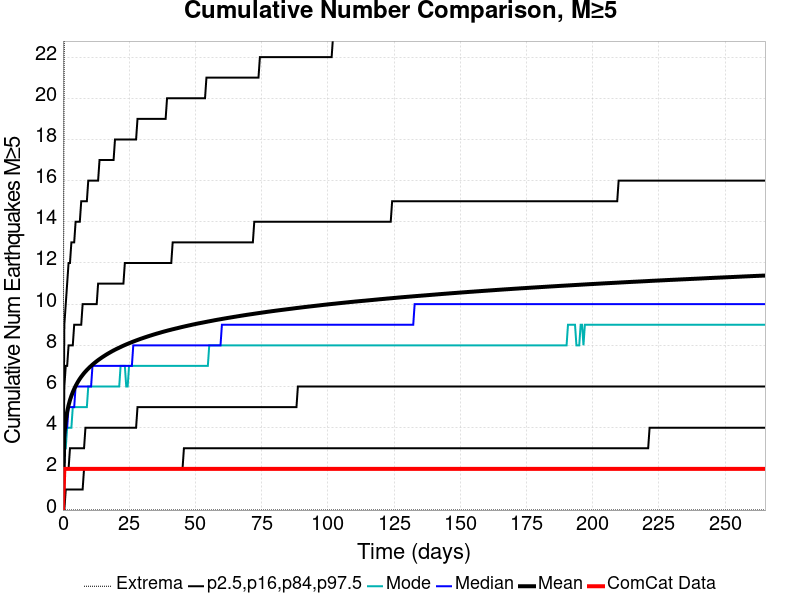

The data file committed next to this chart (first rows):
Time (days), ComCat Data, Simulation Mean, Simulation Median, Simulation Mode, Simulation Minimum, Simulation Maximum, 2.5 %-ile, 16 %-ile, 84 %-ile, 97.5 %-ile
0.0, 0.0, 0.0, 0.0, 0.0, 0.0, 0.0, 0.0, 0.0, 0.0, 0.0
0.5312, 2.0, 3.656, 3.0, 3.0, 0.0, 25.0, 0.0, 2.0, 6.0, 9.0
1.062, 2.0, 4.349, 4.0, 3.0, 0.0, 31.0, 1.0, 2.0, 7.0, 10.0
1.594, 2.0, 4.775, 4.0, 4.0, 0.0, 34.0, 1.0, 2.0, 7.0, 11.0
2.125, 2.0, 5.09, 5.0, 4.0, 0.0, 36.0, 1.0, 2.0, 8.0, 12.0
2.656, 2.0, 5.34, 5.0, 4.0, 0.0, 37.0, 1.0, 3.0, 8.0, 12.0
3.187, 2.0, 5.547, 5.0, 4.0, 0.0, 39.0, 1.0, 3.0, 8.0, 13.0
3.719, 2.0, 5.725, 5.0, 5.0, 0.0, 39.0, 1.0, 3.0, 8.0, 13.0
4.25, 2.0, 5.883, 5.0, 5.0, 0.0, 39.0, 1.0, 3.0, 9.0, 13.0
4.781, 2.0, 6.025, 6.0, 5.0, 0.0, 40.0, 1.0, 3.0, 9.0, 14.0
5.312, 2.0, 6.151, 6.0, 5.0, 0.0, 40.0, 1.0, 3.0, 9.0, 14.0
5.843, 2.0, 6.269, 6.0, 5.0, 0.0, 40.0, 1.0, 3.0, 9.0, 14.0
6.375, 2.0, 6.375, 6.0, 5.0, 0.0, 40.0, 1.0, 3.0, 9.0, 14.0
6.906, 2.0, 6.473, 6.0, 5.0, 0.0, 40.0, 1.0, 3.0, 9.0, 15.0
7.437, 2.0, 6.562, 6.0, 5.0, 0.0, 40.0, 1.0, 3.0, 10.0, 15.0
7.968, 2.0, 6.648, 6.0, 5.0, 0.0, 40.0, 2.0, 3.0, 10.0, 15.0
8.5, 2.0, 6.726, 6.0, 5.0, 0.0, 40.0, 2.0, 4.0, 10.0, 15.0
9.031, 2.0, 6.801, 6.0, 5.0, 0.0, 41.0, 2.0, 4.0, 10.0, 15.0
9.562, 2.0, 6.87, 6.0, 6.0, 0.0, 43.0, 2.0, 4.0, 10.0, 16.0
10.09, 2.0, 6.937, 6.0, 6.0, 0.0, 44.0, 2.0, 4.0, 10.0, 16.0
10.62, 2.0, 7, 6.0, 6.0, 0.0, 44.0, 2.0, 4.0, 10.0, 16.0
11.16, 2.0, 7.062, 7.0, 6.0, 0.0, 44.0, 2.0, 4.0, 10.0, 16.0
11.69, 2.0, 7.12, 7.0, 6.0, 0.0, 44.0, 2.0, 4.0, 10.0, 16.0
12.22, 2.0, 7.175, 7.0, 6.0, 0.0, 45.0, 2.0, 4.0, 10.0, 16.0
12.75, 2.0, 7.23, 7.0, 6.0, 0.0, 45.0, 2.0, 4.0, 10.0, 16.0
13.28, 2.0, 7.282, 7.0, 6.0, 0.0, 46.0, 2.0, 4.0, 11.0, 16.0
13.81, 2.0, 7.331, 7.0, 6.0, 0.0, 46.0, 2.0, 4.0, 11.0, 17.0
14.34, 2.0, 7.378, 7.0, 6.0, 0.0, 48.0, 2.0, 4.0, 11.0, 17.0
14.87, 2.0, 7.425, 7.0, 6.0, 0.0, 49.0, 2.0, 4.0, 11.0, 17.0
15.41, 2.0, 7.47, 7.0, 6.0, 0.0, 50.0, 2.0, 4.0, 11.0, 17.0
15.94, 2.0, 7.514, 7.0, 6.0, 0.0, 51.0, 2.0, 4.0, 11.0, 17.0
16.47, 2.0, 7.557, 7.0, 6.0, 0.0, 51.0, 2.0, 4.0, 11.0, 17.0
17, 2.0, 7.598, 7.0, 6.0, 0.0, 51.0, 2.0, 4.0, 11.0, 17.0
17.53, 2.0, 7.638, 7.0, 6.0, 0.0, 51.0, 2.0, 4.0, 11.0, 17.0
18.06, 2.0, 7.676, 7.0, 6.0, 0.0, 51.0, 2.0, 4.0, 11.0, 17.0
18.59, 2.0, 7.715, 7.0, 6.0, 0.0, 52.0, 2.0, 4.0, 11.0, 17.0
19.12, 2.0, 7.752, 7.0, 6.0, 0.0, 52.0, 2.0, 4.0, 11.0, 17.0
19.66, 2.0, 7.787, 7.0, 6.0, 0.0, 53.0, 2.0, 4.0, 11.0, 18.0
20.19, 2.0, 7.822, 7.0, 6.0, 0.0, 53.0, 2.0, 4.0, 11.0, 18.0
20.72, 2.0, 7.855, 7.0, 6.0, 0.0, 54.0, 2.0, 4.0, 11.0, 18.0
21.25, 2.0, 7.887, 7.0, 6.0, 0.0, 54.0, 2.0, 4.0, 11.0, 18.0
21.78, 2.0, 7.92, 7.0, 7.0, 0.0, 55.0, 2.0, 4.0, 11.0, 18.0
22.31, 2.0, 7.953, 7.0, 7.0, 0.0, 55.0, 2.0, 4.0, 11.0, 18.0
22.84, 2.0, 7.984, 7.0, 7.0, 0.0, 55.0, 2.0, 4.0, 11.0, 18.0
23.37, 2.0, 8.014, 7.0, 7.0, 0.0, 55.0, 2.0, 4.0, 12.0, 18.0
23.91, 2.0, 8.044, 7.0, 6.0, 0.0, 56.0, 2.0, 4.0, 12.0, 18.0
24.44, 2.0, 8.073, 7.0, 6.0, 0.0, 57.0, 2.0, 4.0, 12.0, 18.0
24.97, 2.0, 8.101, 7.0, 7.0, 0.0, 57.0, 2.0, 4.0, 12.0, 18.0
25.5, 2.0, 8.129, 7.0, 7.0, 0.0, 57.0, 2.0, 4.0, 12.0, 18.0
26.03, 2.0, 8.156, 7.0, 7.0, 0.0, 57.0, 2.0, 4.0, 12.0, 18.0
26.56, 2.0, 8.183, 8.0, 7.0, 0.0, 58.0, 2.0, 4.0, 12.0, 18.0
27.09, 2.0, 8.209, 8.0, 7.0, 0.0, 58.0, 2.0, 4.0, 12.0, 18.0
27.62, 2.0, 8.235, 8.0, 7.0, 0.0, 58.0, 2.0, 4.0, 12.0, 18.0
28.15, 2.0, 8.26, 8.0, 7.0, 0.0, 58.0, 2.0, 5.0, 12.0, 19.0
28.69, 2.0, 8.286, 8.0, 7.0, 0.0, 58.0, 2.0, 5.0, 12.0, 19.0
29.22, 2.0, 8.31, 8.0, 7.0, 0.0, 58.0, 2.0, 5.0, 12.0, 19.0
29.75, 2.0, 8.334, 8.0, 7.0, 0.0, 58.0, 2.0, 5.0, 12.0, 19.0
30.28, 2.0, 8.357, 8.0, 7.0, 0.0, 58.0, 2.0, 5.0, 12.0, 19.0
30.81, 2.0, 8.381, 8.0, 7.0, 0.0, 58.0, 2.0, 5.0, 12.0, 19.0
31.34, 2.0, 8.403, 8.0, 7.0, 0.0, 58.0, 2.0, 5.0, 12.0, 19.0
... 440 more rows
